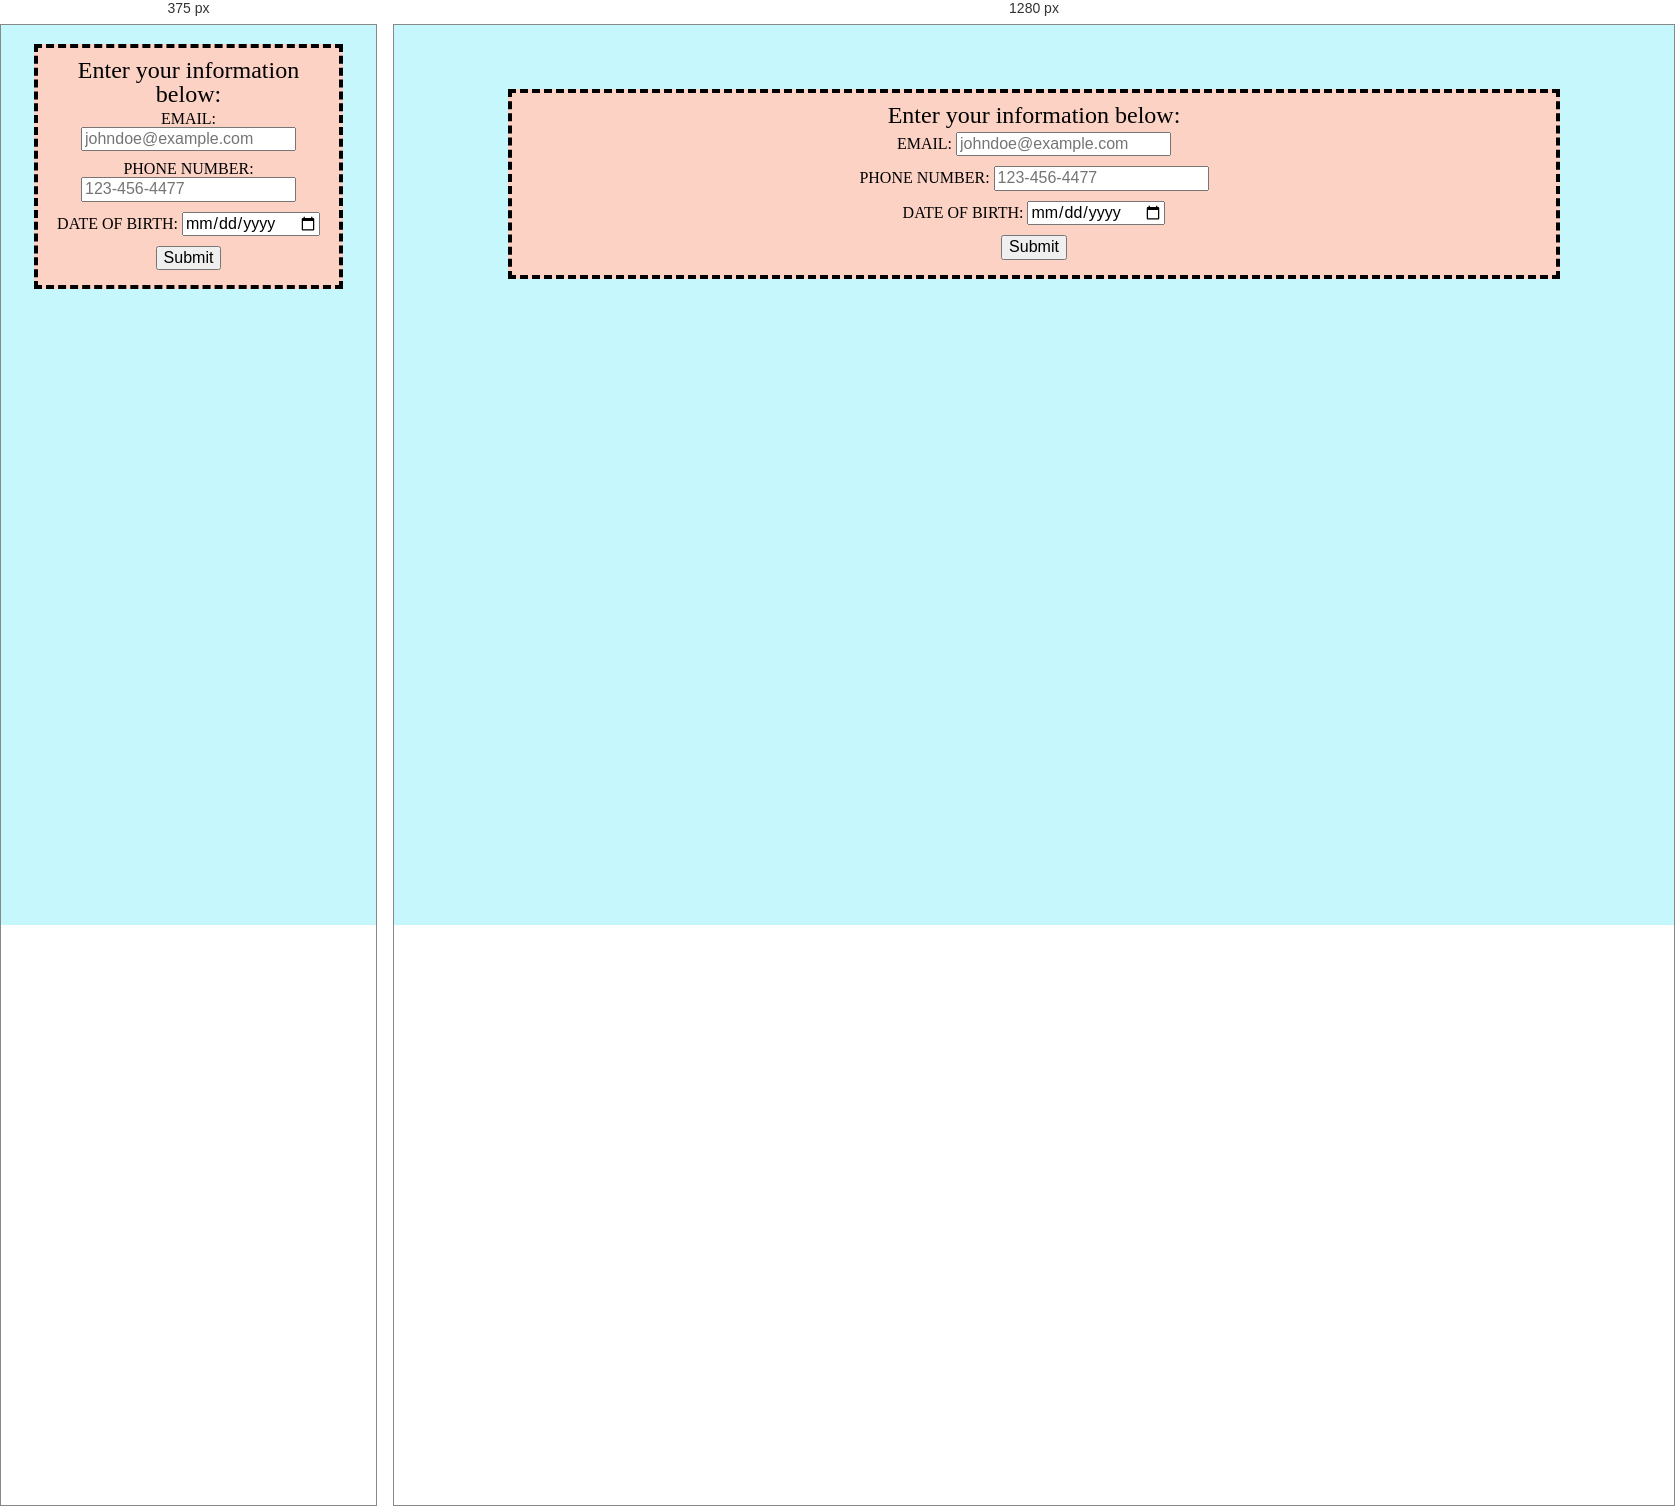
Rendered at 375 px and 1280 px, left to right.

<!-- file: index.html -->
<!DOCTYPE html>
<html lang="en" class="nojs">
<head>
  <title>Lab 2</title>
  <meta charset="utf-8">
  <meta name="viewport" content="width=device-width,initial-scale=1.0,shrink-to-fit=no">
  <link rel="stylesheet" media="screen" href="css/meyersreset-and-normalize-form.css">
  <link rel="stylesheet" media="screen" href="css/screen.css">
</head>
<body>
	<form method="post" id="form">
		<h1>Enter your information below:</h1>
		<div id="input_email">
			<label for="email">EMAIL:</label>
			<input type="text" name="email" id="email" placeholder="johndoe@example.com">
		</div>
		<div id="input_phone_number">
			<label for="phone_number">PHONE NUMBER:</label>
			<input type="tel" name="phone_number" id="phone_number" placeholder="123-456-4477" pattern="[0-9]{10}">
		</div>
		<div id="input_dob">
			<label for="dob">DATE OF BIRTH:</label>
			<input type="date" name="dob" id="dob">
		</div>
		<div id="submit_button">
			<input type="submit" value="Submit">
		</div>
	</form>
</body>
</html>

/* @media block from screen.css */
@media only screen and (min-width: 480px) {
	#form{
		width: 80%;
		display: block;
	}
}